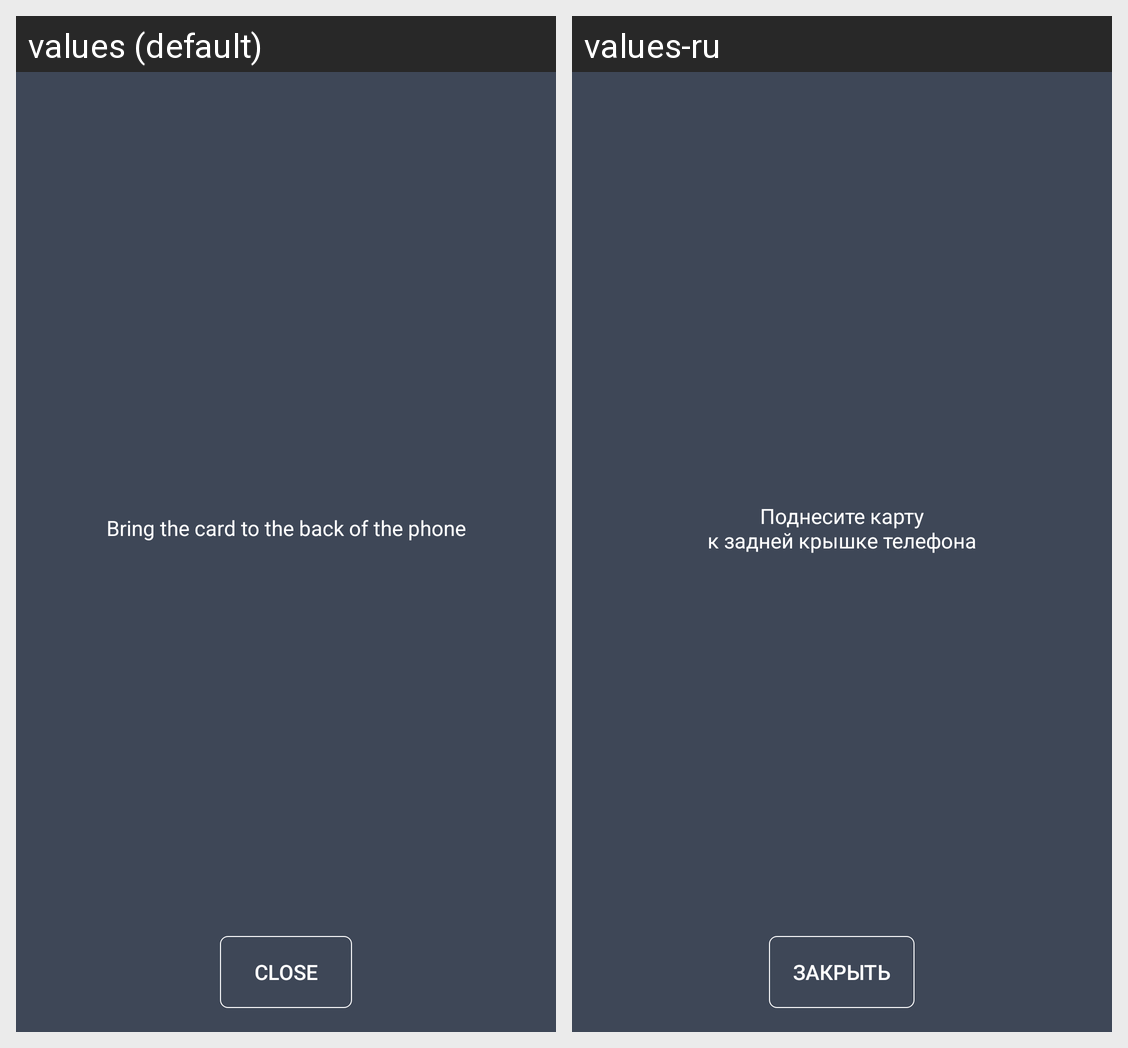

The Android screen above is rendered under two locales of the same app. Produce the string resources it draws, with the default and per-locale values.
Android screen res/layout/acq_activity_nfc.xml rendered under 2 locales, left to right: values (default), values-ru. Device: Nexus 5 (rendered at 1080×1920; each locale shown at half size, 540×960, under a caption strip naming it); theme AppTheme.
Strings drawn on this screen, with the default value and each locale's value (text and hints the layout hard-codes, and strings that could not be matched under every locale, appear in the picture but are not listed):

acq_nfc_description
  values: Bring the card to the back of the phone
  values-ru: Поднесите карту
      к задней крышке телефона

acq_btn_close
  values: Close
  values-ru: Закрыть
